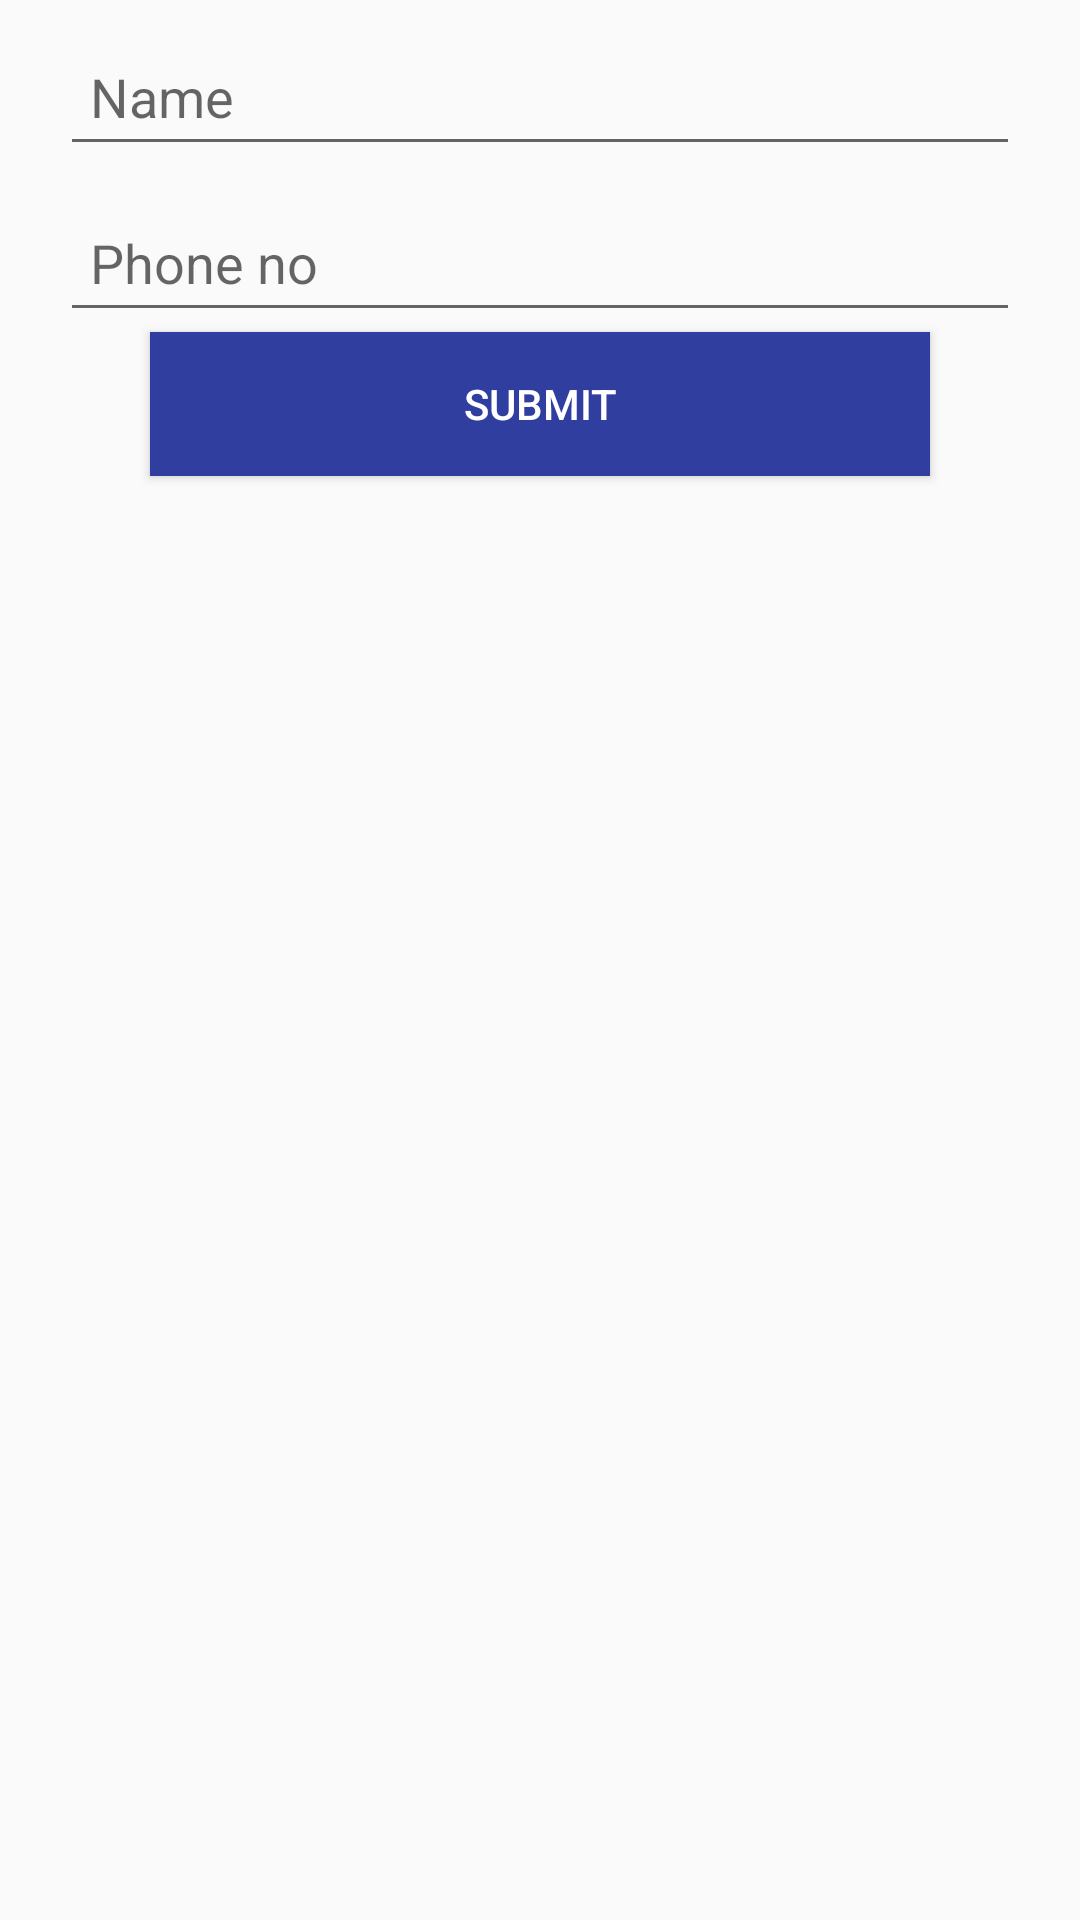

Reconstruct the res/layout file that produces this screen, plus the resources it refers to.
<!-- AndroidManifest.xml: application theme AppTheme -->
<!-- res/layout/dialogaddcontact.xml -->
<?xml version="1.0" encoding="utf-8"?>
<LinearLayout xmlns:android="http://schemas.android.com/apk/res/android"
    android:orientation="vertical"
    android:layout_width="match_parent"
    android:layout_height="match_parent">

    <android.support.design.widget.TextInputLayout
        android:layout_height="wrap_content"
        android:layout_width="match_parent"
        android:orientation="vertical"
        >

        <EditText
            android:id="@+id/name"
            android:layout_height="wrap_content"
            android:layout_width="match_parent"
            android:hint="Name"
            android:layout_marginLeft="20dp"
            android:layout_marginRight="20dp"
            android:padding="10dp"
            />

    </android.support.design.widget.TextInputLayout>

    <android.support.design.widget.TextInputLayout
        android:layout_height="wrap_content"
        android:layout_width="match_parent"
        >
        <EditText
            android:id="@+id/phone"
            android:layout_height="wrap_content"
            android:layout_width="match_parent"
            android:hint="Phone no"
            android:layout_marginLeft="20dp"
            android:layout_marginRight="20dp"
            android:padding="10dp"
            />

</android.support.design.widget.TextInputLayout>
    <Button
        android:layout_width="match_parent"
        android:layout_height="wrap_content"
        android:id="@+id/b"
        android:text="Submit"
        android:padding="10dp"
        android:layout_marginRight="50dp"
        android:layout_marginLeft="50dp"
        android:textColor="#fff"
        android:background="@color/colorPrimaryDark"/>
</LinearLayout>
<!-- resources referenced by this layout -->
<resources>
  <color name="colorPrimaryDark">#303F9F</color>
  <style name="AppTheme" parent="Theme.AppCompat.Light.DarkActionBar">
          
          <item name="colorPrimary">@color/colorPrimary</item>
          <item name="popupMenuStyle">@style/popupMenuStyle</item>
          <item name="colorPrimaryDark">@color/colorPrimaryDark</item>
          
          <item name="colorAccent">@color/colorAccent</item>
  
  
      </style>
  <color name="colorPrimary">#3F51B5</color>
  <style name="popupMenuStyle" parent="Widget.AppCompat.PopupMenu">
          <item name="android:popupBackground">@color/color</item>
      </style>
  <color name="colorAccent">#6e6bfd</color>
  <color name="color">#fff</color>
</resources>
